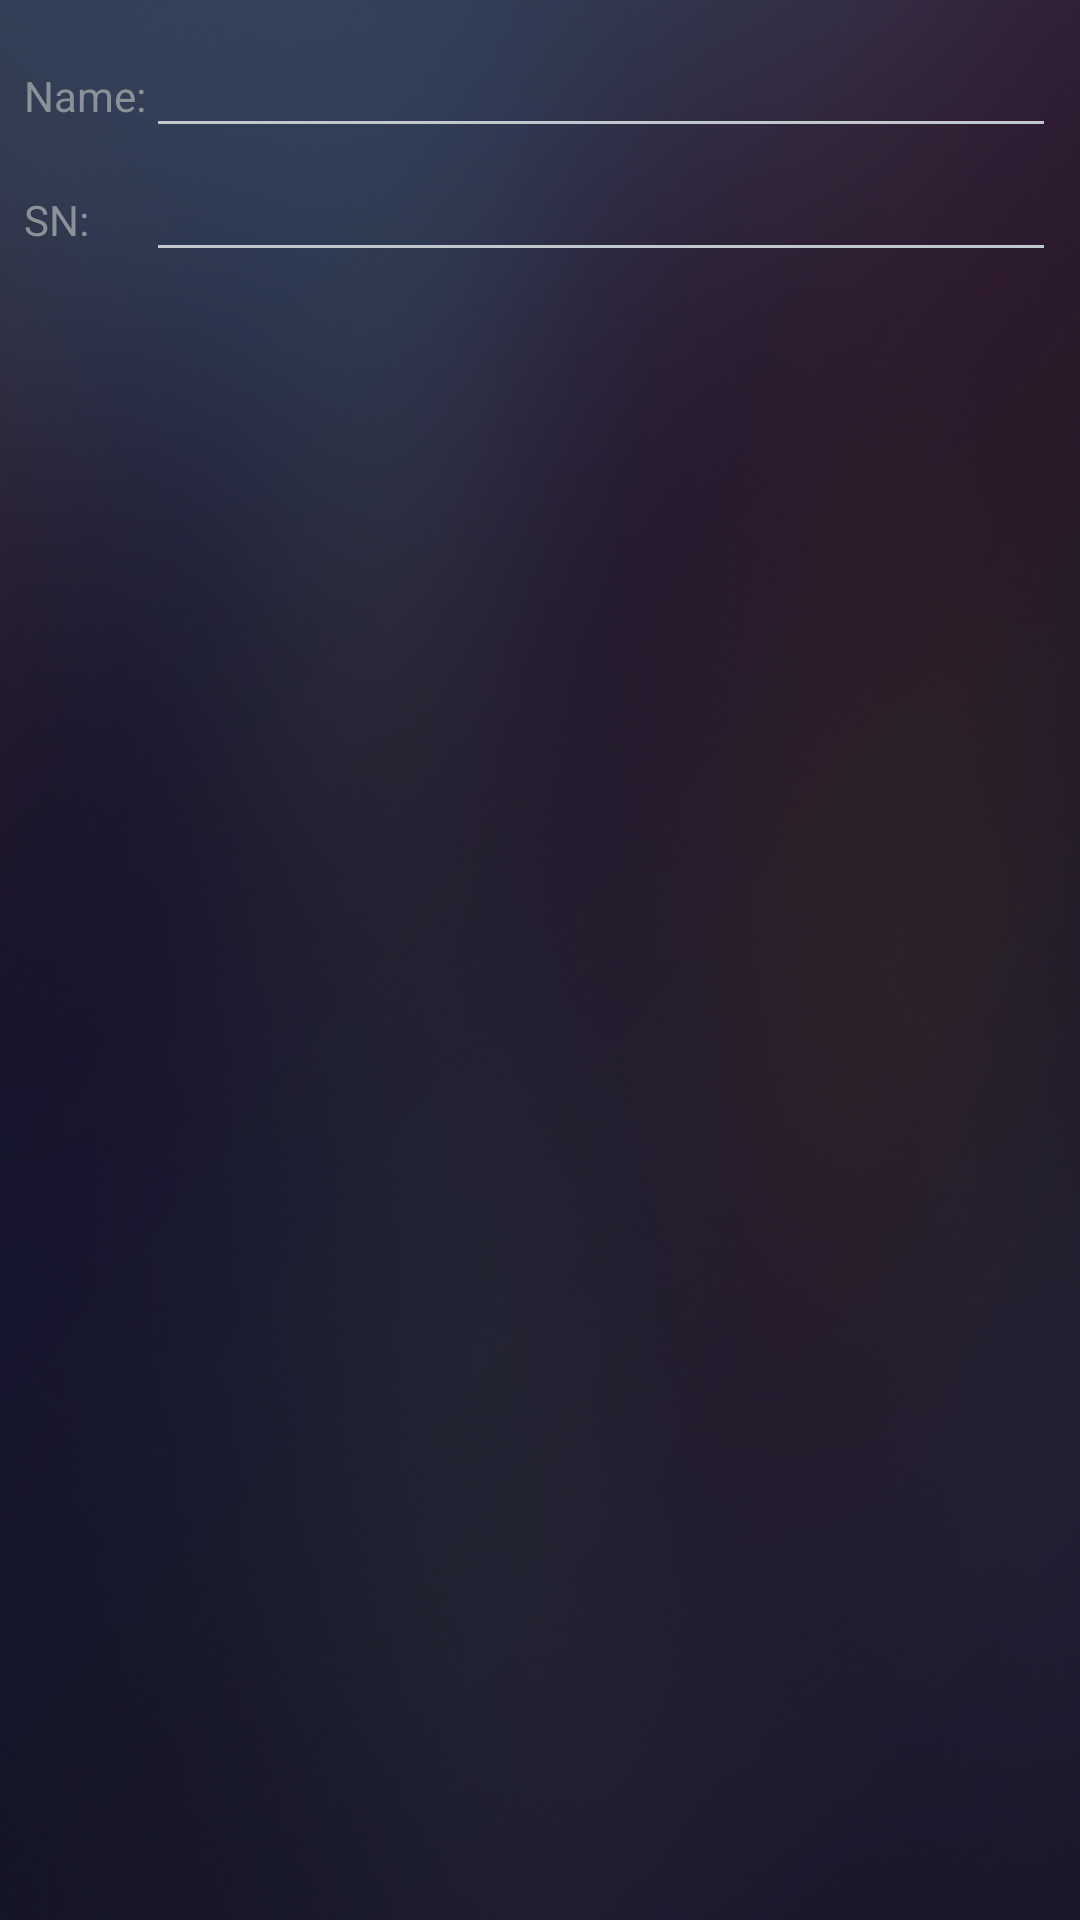

Write the Android layout XML for this screen, with the resource values it uses.
<!-- AndroidManifest.xml: application theme AppTheme -->
<!-- res/layout/profile_input.xml -->
<?xml version="1.0" encoding="utf-8"?>
<TableLayout xmlns:android="http://schemas.android.com/apk/res/android"
    android:layout_width="match_parent"
    android:layout_height="match_parent"
    android:padding="@dimen/padding_medium" >

    <TableRow
        android:layout_width="match_parent"
        android:layout_height="wrap_content" >

        <TextView
            android:layout_width="match_parent"
            android:layout_height="wrap_content"
            android:layout_weight="0"
            android:text="@string/label_profile_name" />

        <EditText
            android:id="@+id/profile_name"
            android:layout_width="match_parent"
            android:layout_height="wrap_content"
            android:layout_weight="1" />
    </TableRow>

    <TableRow
        android:layout_width="match_parent"
        android:layout_height="wrap_content" >

        <TextView
            android:layout_width="match_parent"
            android:layout_height="wrap_content"
            android:layout_weight="0"
            android:text="@string/label_profile_sn" />

        <EditText
            android:id="@+id/profile_sn"
            android:layout_width="match_parent"
            android:layout_height="wrap_content"
            android:layout_weight="1" />
    </TableRow>

</TableLayout>
<!-- resources referenced by this layout -->
<resources>
  <dimen name="padding_medium">8dp</dimen>
  <string name="label_profile_name">Name:</string>
  <string name="label_profile_sn">SN:</string>
  <style name="AppTheme" parent="@android:style/Theme.DeviceDefault">
          <item name="android:windowBackground">@drawable/wallpaper</item>
      </style>
  <!-- drawable wallpaper (drawable) -->
  <bitmap xmlns:android="http://schemas.android.com/apk/res/android"
  	android:src="@drawable/bg_home"
  	android:tileMode="clamp"
      android:gravity="center" />
  <!-- drawable bg_home: png bitmap (drawable-hdpi, 428653 bytes) -->
</resources>
